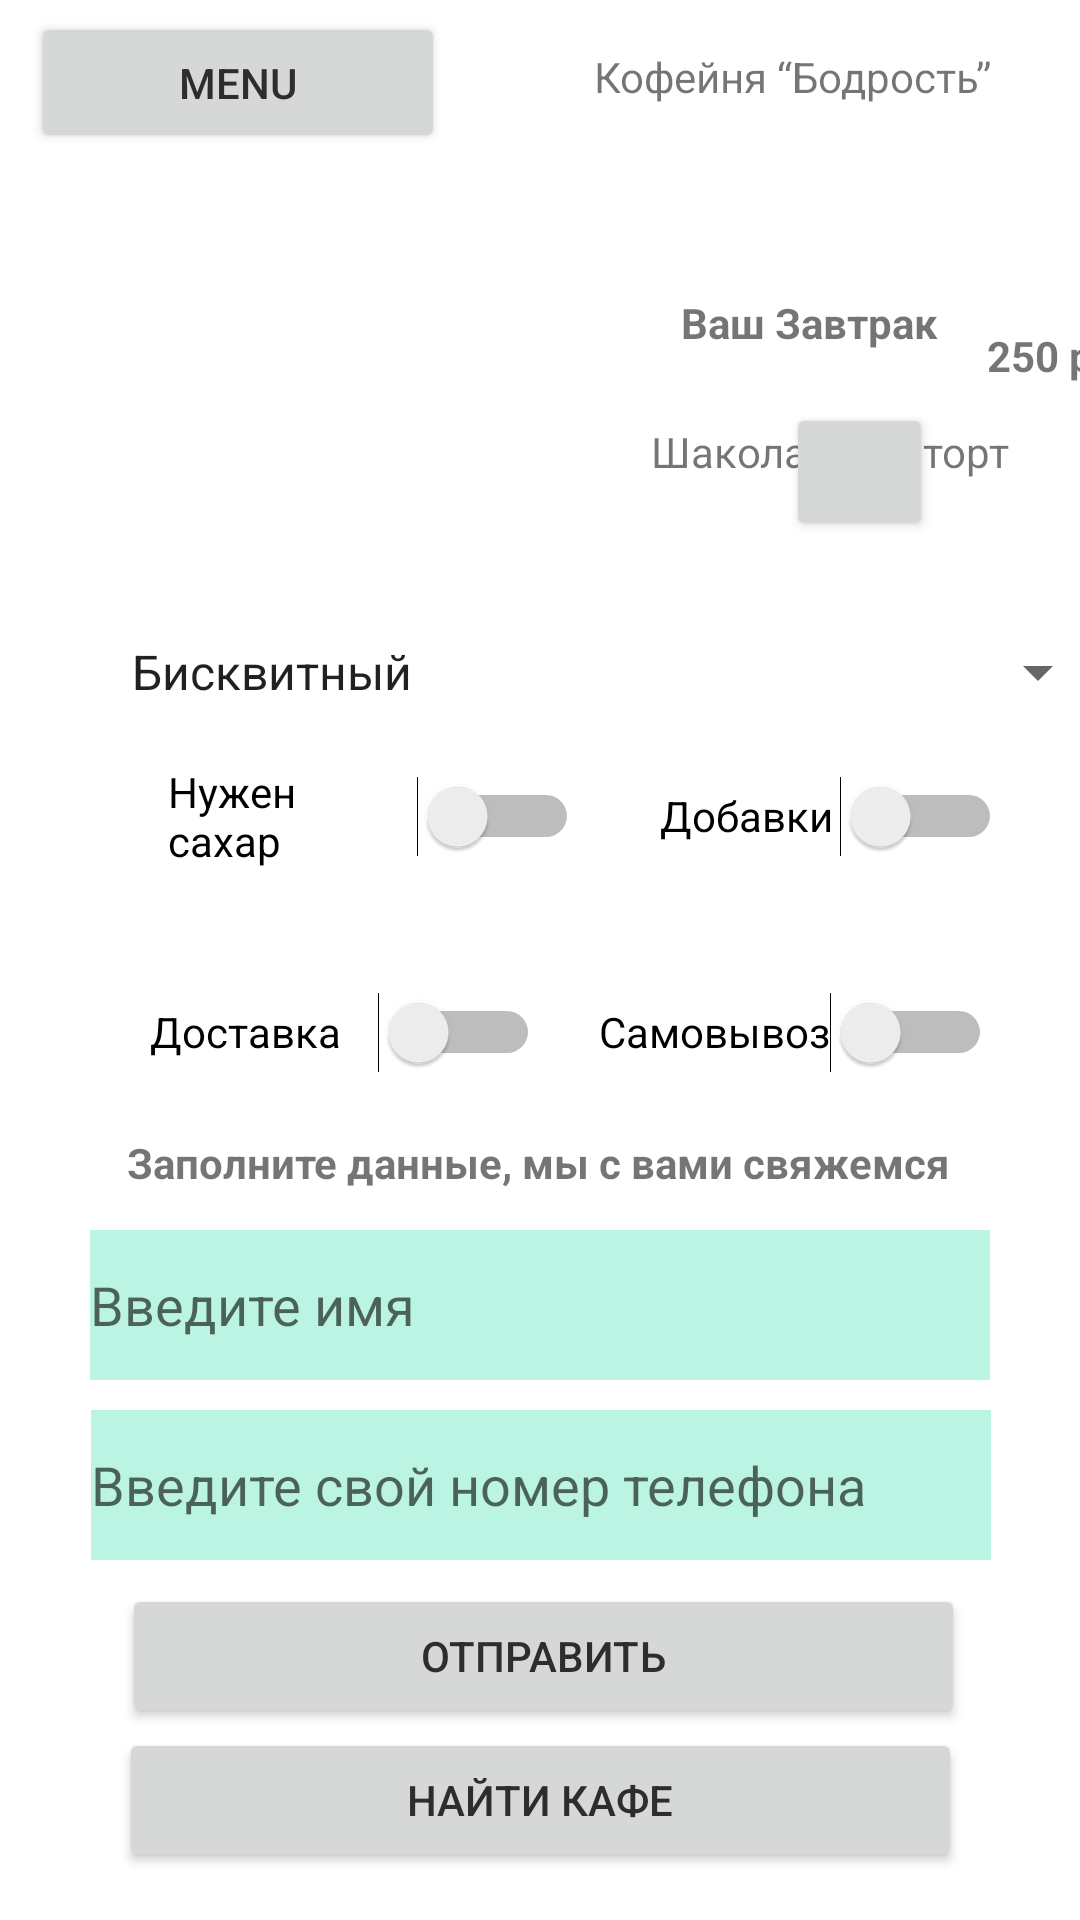

Here is an Android app screen rendered from its layout file. Give the layout XML and the strings, colors and styles it references.
<!-- AndroidManifest.xml: application theme Theme.PR26_PL -->
<!-- res/layout/activity_main6.xml -->
<?xml version="1.0" encoding="utf-8"?>
<androidx.constraintlayout.widget.ConstraintLayout xmlns:android="http://schemas.android.com/apk/res/android"
    xmlns:app="http://schemas.android.com/apk/res-auto"
    xmlns:tools="http://schemas.android.com/tools"
    android:layout_width="match_parent"
    android:layout_height="match_parent"
    tools:context=".MainActivity6">

    <TextView
        android:id="@+id/textView4"
        android:layout_width="146dp"
        android:layout_height="29dp"
        android:layout_marginTop="16dp"
        android:layout_marginEnd="16dp"
        android:text="Кофейня “Бодрость”"
        app:layout_constraintEnd_toEndOf="parent"
        app:layout_constraintTop_toTopOf="parent" />

    <Button
        android:id="@+id/button4"
        android:layout_width="138dp"
        android:layout_height="47dp"
        android:layout_marginTop="4dp"
        android:text="Menu"
        android:textColor="#2E2D2D"
        app:layout_constraintEnd_toEndOf="parent"
        app:layout_constraintHorizontal_bias="0.047"
        app:layout_constraintStart_toStartOf="parent"
        app:layout_constraintTop_toTopOf="parent" />

    <TextView
        android:id="@+id/textView5"
        android:layout_width="wrap_content"
        android:layout_height="wrap_content"
        android:text="Заполните данные, мы с вами свяжемся"
        android:textStyle="bold"
        app:layout_constraintBottom_toTopOf="@+id/editText2"
        app:layout_constraintEnd_toEndOf="parent"
        app:layout_constraintHorizontal_bias="0.496"
        app:layout_constraintStart_toStartOf="parent"
        app:layout_constraintTop_toBottomOf="@+id/spinner"
        app:layout_constraintVertical_bias="0.909" />

    <EditText
        android:id="@+id/editText2"
        android:layout_width="300dp"
        android:layout_height="50dp"
        android:layout_marginBottom="180dp"
        android:background="#BBF4E3"
        android:hint="Введите имя"
        app:layout_constraintBottom_toBottomOf="parent"
        app:layout_constraintEnd_toEndOf="parent"
        app:layout_constraintStart_toStartOf="parent">

    </EditText>

    <Button
        android:id="@+id/button5"
        android:layout_width="281dp"
        android:layout_height="48dp"
        android:layout_marginBottom="64dp"
        android:text="Отправить"
        android:textColor="#2E2D2D"
        app:layout_constraintBottom_toBottomOf="parent"
        app:layout_constraintEnd_toEndOf="parent"
        app:layout_constraintHorizontal_bias="0.515"
        app:layout_constraintStart_toStartOf="parent" />

    <EditText
        android:id="@+id/editText"
        android:layout_width="300dp"
        android:layout_height="50dp"
        android:layout_marginBottom="120dp"
        android:background="#BBF4E3"
        android:hint="Введите свой номер телефона"
        app:layout_constraintBottom_toBottomOf="parent"
        app:layout_constraintEnd_toEndOf="parent"
        app:layout_constraintHorizontal_bias="0.504"
        app:layout_constraintStart_toStartOf="parent"
        app:layout_constraintTop_toBottomOf="@+id/editText2"
        app:layout_constraintVertical_bias="1.0">

    </EditText>

    <Button
        android:id="@+id/button3"
        android:layout_width="281dp"
        android:layout_height="48dp"
        android:layout_marginBottom="16dp"
        android:text="Найти кафе"
        android:textColor="#2E2D2D"
        app:layout_constraintBottom_toBottomOf="parent"
        app:layout_constraintEnd_toEndOf="parent"
        app:layout_constraintStart_toStartOf="parent" />

    <Switch
        android:id="@+id/switch2"
        android:layout_width="131dp"
        android:layout_height="48dp"
        android:layout_marginTop="24dp"
        android:text="Самовывоз"
        app:layout_constraintEnd_toEndOf="parent"
        app:layout_constraintHorizontal_bias="0.404"
        app:layout_constraintStart_toEndOf="@+id/switch1"
        app:layout_constraintTop_toBottomOf="@+id/switch3" />

    <Switch
        android:id="@+id/switch4"
        android:layout_width="137dp"
        android:layout_height="48dp"
        android:layout_marginStart="56dp"
        android:layout_marginBottom="340dp"
        android:text="Нужен сахар"
        app:layout_constraintBottom_toBottomOf="parent"
        app:layout_constraintStart_toStartOf="parent"
        app:layout_constraintTop_toBottomOf="@+id/spinner"
        app:layout_constraintVertical_bias="0.0" />

    <Switch
        android:id="@+id/switch3"
        android:layout_width="114dp"
        android:layout_height="48dp"
        android:layout_marginBottom="340dp"
        android:text="Добавки"
        app:layout_constraintBottom_toBottomOf="parent"
        app:layout_constraintEnd_toEndOf="parent"
        app:layout_constraintHorizontal_bias="0.509"
        app:layout_constraintStart_toEndOf="@+id/switch4"
        app:layout_constraintTop_toBottomOf="@+id/spinner"
        app:layout_constraintVertical_bias="0.0" />

    <Spinner
        android:id="@+id/spinner"
        android:layout_width="334dp"
        android:layout_height="48dp"
        android:layout_marginStart="36dp"
        android:layout_marginBottom="392dp"
        android:entries="@array/cake"
        app:layout_constraintBottom_toBottomOf="parent"
        app:layout_constraintStart_toStartOf="parent" />

    <Switch
        android:id="@+id/switch1"
        android:layout_width="130dp"
        android:layout_height="48dp"
        android:layout_marginTop="24dp"
        android:text="Доставка"
        app:layout_constraintEnd_toEndOf="parent"
        app:layout_constraintHorizontal_bias="0.217"
        app:layout_constraintStart_toStartOf="parent"
        app:layout_constraintTop_toBottomOf="@+id/switch4" />

    <TextView
        android:id="@+id/textView8"
        android:layout_width="wrap_content"
        android:layout_height="wrap_content"
        android:text="Ваш Завтрак"
        android:textStyle="bold"
        app:layout_constraintBottom_toBottomOf="parent"
        app:layout_constraintEnd_toEndOf="parent"
        app:layout_constraintHorizontal_bias="0.827"
        app:layout_constraintStart_toStartOf="parent"
        app:layout_constraintTop_toTopOf="parent"
        app:layout_constraintVertical_bias="0.158" />

    <TextView
        android:id="@+id/textView6"
        android:layout_width="wrap_content"
        android:layout_height="wrap_content"
        android:layout_marginTop="96dp"
        android:text="Шаколадный торт"
        app:layout_constraintEnd_toEndOf="parent"
        app:layout_constraintHorizontal_bias="0.901"
        app:layout_constraintStart_toStartOf="parent"
        app:layout_constraintTop_toBottomOf="@+id/textView4" />

    <ImageView
        android:id="@+id/imageView10"
        android:layout_width="183dp"
        android:layout_height="164dp"
        app:layout_constraintBottom_toBottomOf="parent"
        app:layout_constraintEnd_toEndOf="parent"
        app:layout_constraintHorizontal_bias="0.263"
        app:layout_constraintStart_toStartOf="parent"
        app:layout_constraintTop_toTopOf="parent"
        app:layout_constraintVertical_bias="0.126"
        app:srcCompat="@drawable/tort" />

    <TextView
        android:id="@+id/textView7"
        android:layout_width="wrap_content"
        android:layout_height="wrap_content"
        android:layout_marginStart="100dp"
        android:layout_marginBottom="512dp"
        android:text="250 р"
        android:textStyle="bold"
        app:layout_constraintBottom_toBottomOf="parent"
        app:layout_constraintEnd_toEndOf="parent"
        app:layout_constraintHorizontal_bias="0.151"
        app:layout_constraintStart_toEndOf="@+id/imageView10" />
    <Button
        android:id="@+id/button10"
        android:layout_width="49dp"
        android:layout_height="46dp"
        android:layout_marginBottom="452dp"
        app:icon="@drawable/premium_icon_shopping_bag_2956820_1"
        app:iconPadding="5dp"
        app:layout_constraintBottom_toBottomOf="parent"
        app:layout_constraintEnd_toEndOf="parent"
        app:layout_constraintHorizontal_bias="0.842"
        app:layout_constraintStart_toStartOf="parent"
        app:layout_constraintTop_toBottomOf="@+id/textView7"
        app:layout_constraintVertical_bias="0.451" />

</androidx.constraintlayout.widget.ConstraintLayout>
<!-- resources referenced by this layout -->
<resources>
  <string-array name="cake">
          <item>Бисквитный</item>
          <item>Воздушный</item>
          <item>Кремовый</item>
          <item>Медовик</item>
      </string-array>
  <style name="Theme.PR26_PL" parent="Theme.MaterialComponents.DayNight.DarkActionBar">
          
          <item name="colorPrimary">@color/purple_500</item>
          <item name="colorPrimaryVariant">@color/purple_700</item>
          <item name="colorOnPrimary">@color/white</item>
          
          <item name="colorSecondary">@color/teal_200</item>
          <item name="colorSecondaryVariant">@color/teal_700</item>
          <item name="colorOnSecondary">@color/black</item>
          
          <item name="android:statusBarColor">?attr/colorPrimaryVariant</item>
          
      </style>
  <!-- not gathered from this repository: default colours our renderer supplied (Android Studio template values) -->
  <color name="purple_500">#FF6200EE</color>
  <color name="purple_700">#FF3700B3</color>
  <color name="teal_200">#FF03DAC5</color>
  <color name="teal_700">#FF018786</color>
  <color name="black">#FF000000</color>
  <color name="white">#FFFFFFFF</color>
</resources>
